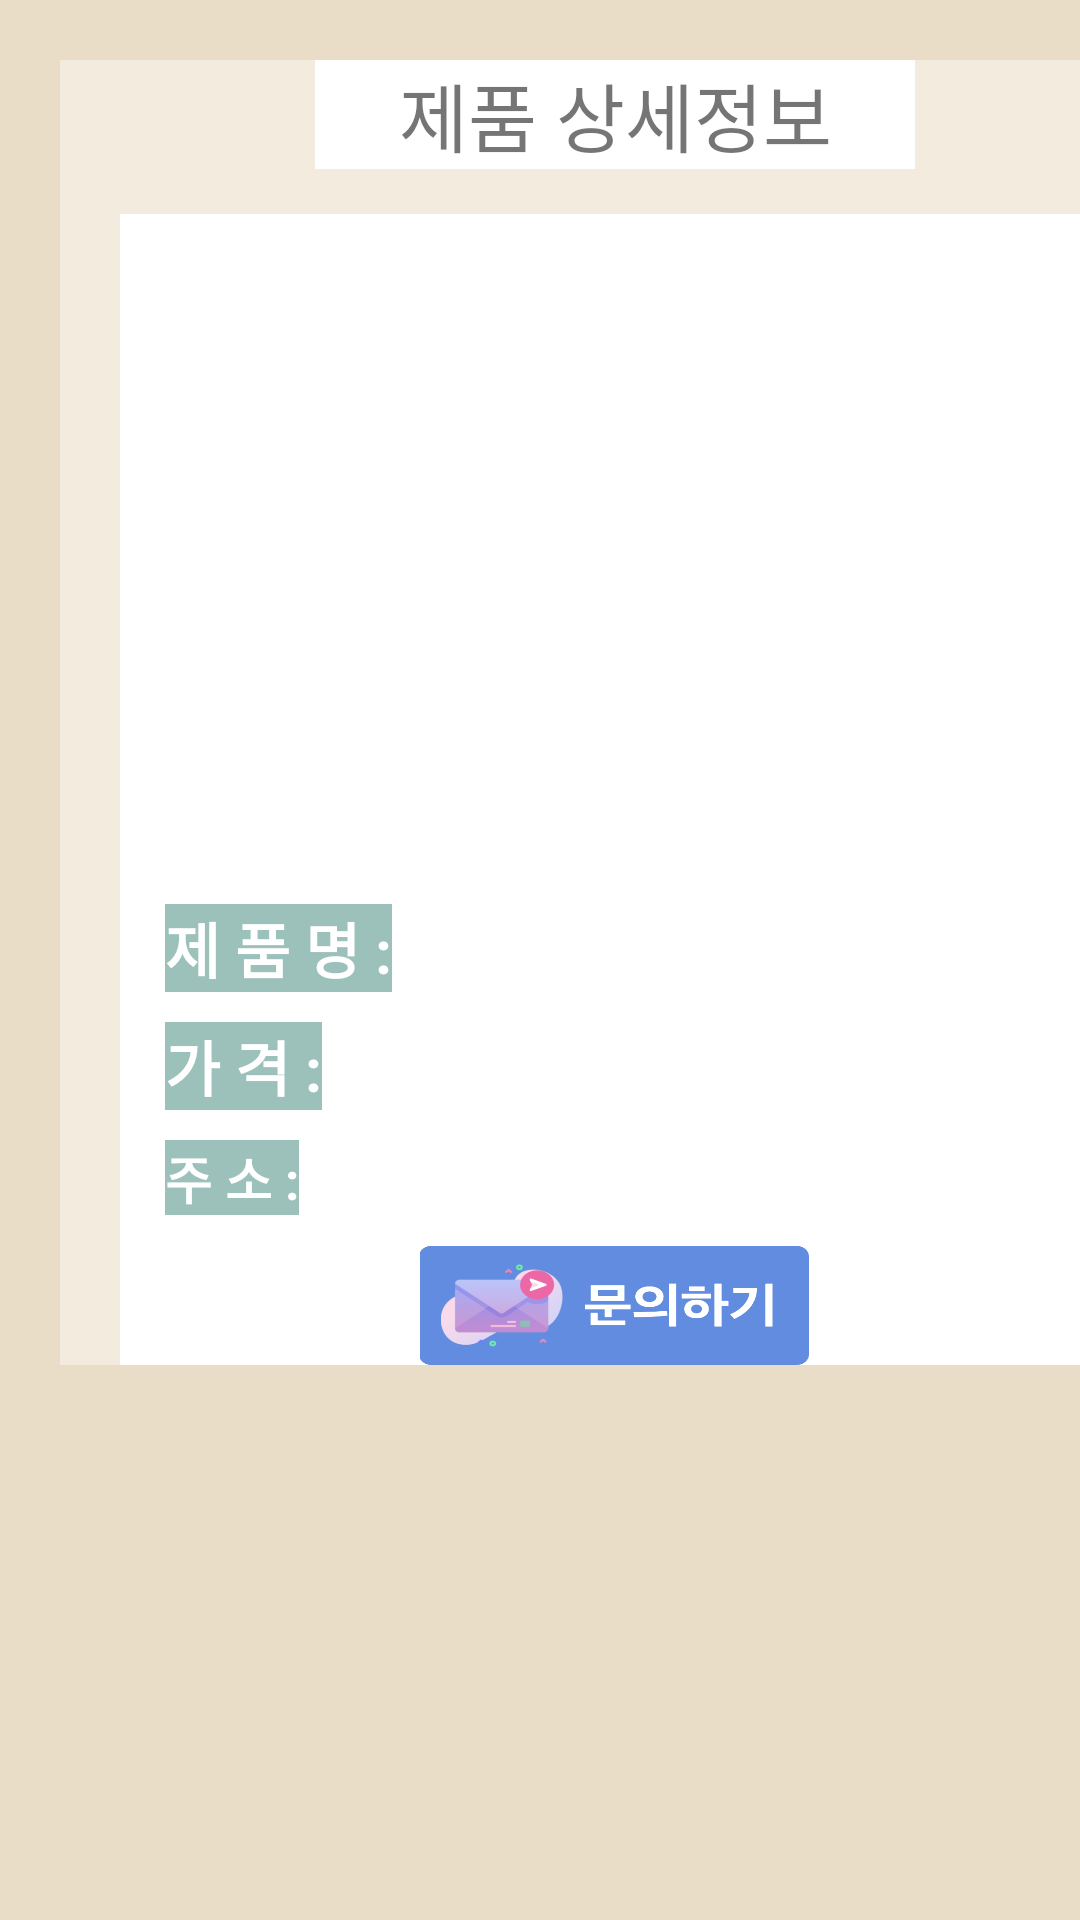

Layout XML and referenced resources for this Android screen:
<!-- AndroidManifest.xml: application theme Theme.FleeMarket -->
<!-- res/layout/activity_product_information.xml -->
<?xml version="1.0" encoding="utf-8"?>
<LinearLayout xmlns:android="http://schemas.android.com/apk/res/android"
    xmlns:app="http://schemas.android.com/apk/res-auto"
    xmlns:tools="http://schemas.android.com/tools"
    android:layout_width="match_parent"
    android:layout_height="match_parent"
    tools:context=".ProductInformation"
    android:background="#e9ddc8">

    <LinearLayout
        android:layout_marginTop="20dp"
        android:layout_marginStart="20dp"
        android:orientation="vertical"
        android:layout_width="370dp"
        android:layout_height="wrap_content"
        android:background="#f3ebde">

        <TextView
            android:layout_width="200dp"
            android:layout_height="wrap_content"
            android:text="제품 상세정보"
            android:textSize="25sp"
            android:gravity="center"
            android:background="@color/white"
            android:layout_gravity="center"/>

        <LinearLayout
            android:layout_marginTop="15dp"
            android:layout_gravity="center"
            android:background="@color/white"
            android:layout_width="330dp"
            android:orientation="vertical"
            android:layout_height="wrap_content">

            <ImageView
                android:id="@+id/product_info_image"
                android:layout_width="170dp"
                android:layout_height="210dp"
                android:layout_gravity="center"
                android:scaleType="fitCenter"
                android:src="@mipmap/ic_launcher"/>

            <TextView
                android:id="@+id/product_info_name"
                android:layout_marginTop="20dp"
                android:layout_marginStart="15dp"
                android:layout_width="wrap_content"
                android:layout_height="wrap_content"
                android:text="제 품 명 :"
                android:gravity="center"
                android:textSize="20sp"
                android:background="#9cc0ba"
                android:textColor="@color/white"
                android:textStyle="bold"/>

            <TextView
                android:id="@+id/product_info_price"
                android:layout_marginTop="10dp"
                android:layout_marginStart="15dp"
                android:layout_width="wrap_content"
                android:layout_height="wrap_content"
                android:text="가 격 :"
                android:gravity="center"
                android:textSize="20sp"
                android:background="#9cc0ba"
                android:textColor="@color/white"
                android:textStyle="bold"/>

            <TextView
                android:id="@+id/product_info_address"
                android:layout_marginTop="10dp"
                android:layout_marginStart="15dp"
                android:layout_marginEnd="15dp"
                android:layout_width="wrap_content"
                android:layout_height="wrap_content"
                android:text="주 소 :"
                android:gravity="center"
                android:textSize="17sp"
                android:background="#9cc0ba"
                android:textColor="@color/white"
                android:textStyle="bold"/>

            <ImageButton
                android:id="@+id/send_msg_btn"
                android:layout_marginTop="10dp"
                android:layout_width="130dp"
                android:layout_height="40dp"
                android:src="@drawable/sendmsgbtn"
                android:scaleType="fitXY"
                android:background="@color/white"
                android:layout_gravity="center"/>
        </LinearLayout>

    </LinearLayout>

</LinearLayout>
<!-- resources referenced by this layout -->
<resources>
  <!-- drawable sendmsgbtn: png bitmap (drawable, 37651 bytes) -->
  <style name="Theme.FleeMarket" parent="Theme.MaterialComponents.DayNight.DarkActionBar">
          
          <item name="colorPrimary">@color/purple_500</item>
          <item name="colorPrimaryVariant">@color/purple_700</item>
          <item name="colorOnPrimary">@color/white</item>
          
          <item name="colorSecondary">@color/teal_200</item>
          <item name="colorSecondaryVariant">@color/teal_700</item>
          <item name="colorOnSecondary">@color/black</item>
          
          <item name="android:statusBarColor" tools:targetApi="l">?attr/colorPrimaryVariant</item>
          
      </style>
  <!-- not gathered from this repository: default colours our renderer supplied (Android Studio template values) -->
  <color name="purple_500">#FF6200EE</color>
  <color name="purple_700">#FF3700B3</color>
  <color name="teal_200">#FF03DAC5</color>
  <color name="teal_700">#FF018786</color>
  <color name="black">#FF000000</color>
  <color name="white">#FFFFFFFF</color>
</resources>
